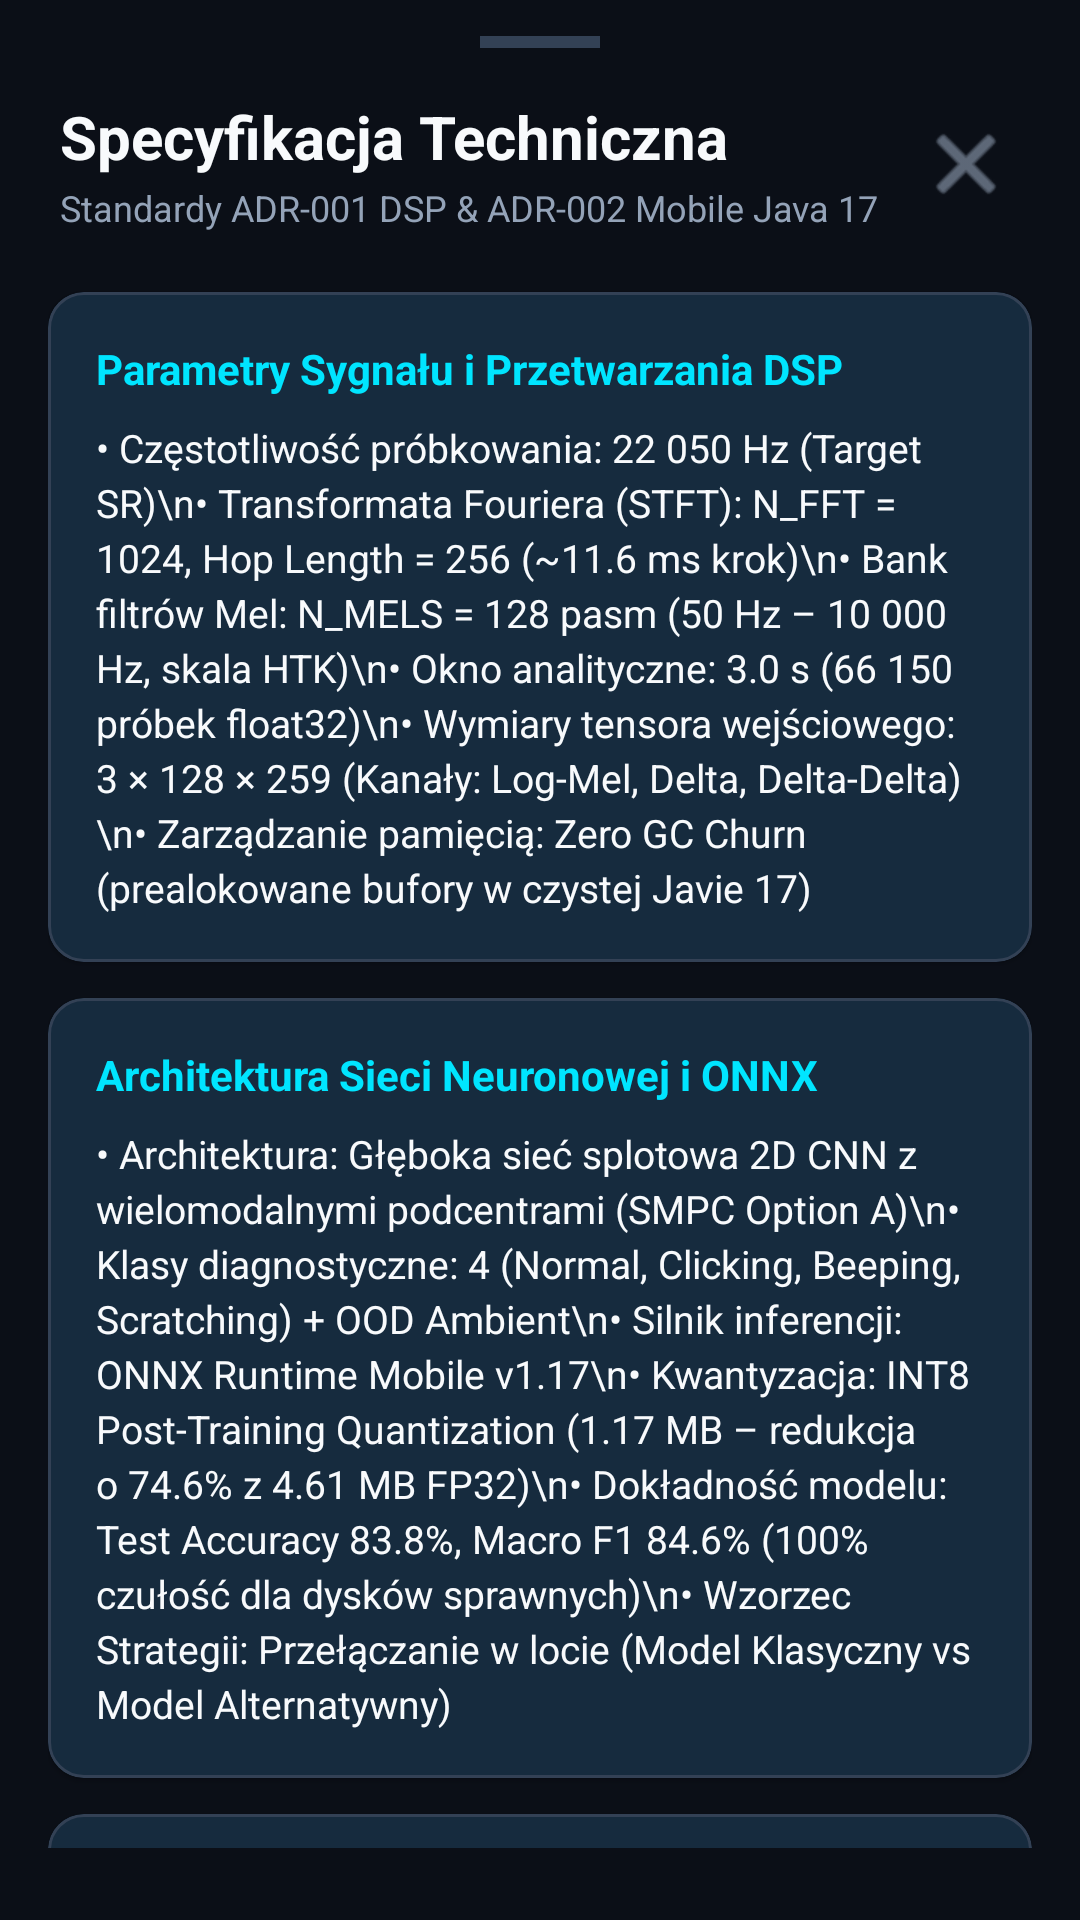

Layout XML and referenced resources for this Android screen:
<!-- AndroidManifest.xml: application theme Theme.AcousticHddSentinel -->
<!-- res/layout/dialog_system_specs.xml -->
<?xml version="1.0" encoding="utf-8"?>
<LinearLayout xmlns:android="http://schemas.android.com/apk/res/android"
    xmlns:app="http://schemas.android.com/apk/res-auto"
    android:layout_width="match_parent"
    android:layout_height="wrap_content"
    android:background="@color/background"
    android:orientation="vertical">

    
    <View
        android:layout_width="40dp"
        android:layout_height="4dp"
        android:layout_gravity="center_horizontal"
        android:layout_marginTop="12dp"
        android:layout_marginBottom="8dp"
        android:background="@color/card_stroke" />

    
    <LinearLayout
        android:layout_width="match_parent"
        android:layout_height="wrap_content"
        android:gravity="center_vertical"
        android:orientation="horizontal"
        android:paddingHorizontal="20dp"
        android:paddingVertical="8dp">

        <LinearLayout
            android:layout_width="0dp"
            android:layout_height="wrap_content"
            android:layout_weight="1"
            android:orientation="vertical">

            <TextView
                android:layout_width="match_parent"
                android:layout_height="wrap_content"
                android:text="@string/specs_title"
                android:textColor="@color/text_primary"
                android:textSize="20sp"
                android:textStyle="bold" />

            <TextView
                android:layout_width="match_parent"
                android:layout_height="wrap_content"
                android:layout_marginTop="2dp"
                android:text="Standardy ADR-001 DSP &amp; ADR-002 Mobile Java 17"
                android:textColor="@color/text_secondary"
                android:textSize="12sp" />
        </LinearLayout>

        <ImageButton
            android:id="@+id/btnSpecsClose"
            android:layout_width="36dp"
            android:layout_height="36dp"
            android:background="?attr/selectableItemBackgroundBorderless"
            android:contentDescription="Zamknij specyfikację"
            android:src="@android:drawable/ic_menu_close_clear_cancel"
            app:tint="@color/text_secondary" />
    </LinearLayout>

    <androidx.core.widget.NestedScrollView
        android:layout_width="match_parent"
        android:layout_height="wrap_content"
        android:maxHeight="540dp"
        android:paddingHorizontal="16dp"
        android:paddingBottom="24dp">

        <LinearLayout
            android:layout_width="match_parent"
            android:layout_height="wrap_content"
            android:orientation="vertical">

            
            <com.google.android.material.card.MaterialCardView
                android:layout_width="match_parent"
                android:layout_height="wrap_content"
                android:layout_marginTop="12dp"
                app:cardBackgroundColor="@color/surface"
                app:cardCornerRadius="12dp"
                app:cardElevation="1dp"
                app:strokeColor="@color/card_stroke"
                app:strokeWidth="1dp">

                <LinearLayout
                    android:layout_width="match_parent"
                    android:layout_height="wrap_content"
                    android:orientation="vertical"
                    android:padding="16dp">

                    <TextView
                        android:layout_width="match_parent"
                        android:layout_height="wrap_content"
                        android:text="Parametry Sygnału i Przetwarzania DSP"
                        android:textColor="@color/accent"
                        android:textSize="14sp"
                        android:textStyle="bold" />

                    <TextView
                        android:layout_width="match_parent"
                        android:layout_height="wrap_content"
                        android:layout_marginTop="8dp"
                        android:lineSpacingExtra="3dp"
                        android:text="• Częstotliwość próbkowania: 22 050 Hz (Target SR)\n• Transformata Fouriera (STFT): N_FFT = 1024, Hop Length = 256 (~11.6 ms krok)\n• Bank filtrów Mel: N_MELS = 128 pasm (50 Hz – 10 000 Hz, skala HTK)\n• Okno analityczne: 3.0 s (66 150 próbek float32)\n• Wymiary tensora wejściowego: 3 × 128 × 259 (Kanały: Log-Mel, Delta, Delta-Delta)\n• Zarządzanie pamięcią: Zero GC Churn (prealokowane bufory w czystej Javie 17)"
                        android:textColor="@color/text_primary"
                        android:textSize="13sp" />
                </LinearLayout>
            </com.google.android.material.card.MaterialCardView>

            
            <com.google.android.material.card.MaterialCardView
                android:layout_width="match_parent"
                android:layout_height="wrap_content"
                android:layout_marginTop="12dp"
                app:cardBackgroundColor="@color/surface"
                app:cardCornerRadius="12dp"
                app:cardElevation="1dp"
                app:strokeColor="@color/card_stroke"
                app:strokeWidth="1dp">

                <LinearLayout
                    android:layout_width="match_parent"
                    android:layout_height="wrap_content"
                    android:orientation="vertical"
                    android:padding="16dp">

                    <TextView
                        android:layout_width="match_parent"
                        android:layout_height="wrap_content"
                        android:text="Architektura Sieci Neuronowej i ONNX"
                        android:textColor="@color/accent"
                        android:textSize="14sp"
                        android:textStyle="bold" />

                    <TextView
                        android:layout_width="match_parent"
                        android:layout_height="wrap_content"
                        android:layout_marginTop="8dp"
                        android:lineSpacingExtra="3dp"
                        android:text="• Architektura: Głęboka sieć splotowa 2D CNN z wielomodalnymi podcentrami (SMPC Option A)\n• Klasy diagnostyczne: 4 (Normal, Clicking, Beeping, Scratching) + OOD Ambient\n• Silnik inferencji: ONNX Runtime Mobile v1.17\n• Kwantyzacja: INT8 Post-Training Quantization (1.17 MB – redukcja o 74.6% z 4.61 MB FP32)\n• Dokładność modelu: Test Accuracy 83.8%, Macro F1 84.6% (100% czułość dla dysków sprawnych)\n• Wzorzec Strategii: Przełączanie w locie (Model Klasyczny vs Model Alternatywny)"
                        android:textColor="@color/text_primary"
                        android:textSize="13sp" />
                </LinearLayout>
            </com.google.android.material.card.MaterialCardView>

            
            <com.google.android.material.card.MaterialCardView
                android:layout_width="match_parent"
                android:layout_height="wrap_content"
                android:layout_marginTop="12dp"
                android:layout_marginBottom="16dp"
                app:cardBackgroundColor="@color/surface"
                app:cardCornerRadius="12dp"
                app:cardElevation="1dp"
                app:strokeColor="@color/card_stroke"
                app:strokeWidth="1dp">

                <LinearLayout
                    android:layout_width="match_parent"
                    android:layout_height="wrap_content"
                    android:orientation="vertical"
                    android:padding="16dp">

                    <TextView
                        android:layout_width="match_parent"
                        android:layout_height="wrap_content"
                        android:text="Fizyczni Strażnicy DSP i Odporność Adwersarialna"
                        android:textColor="@color/accent"
                        android:textSize="14sp"
                        android:textStyle="bold" />

                    <TextView
                        android:layout_width="match_parent"
                        android:layout_height="wrap_content"
                        android:layout_marginTop="8dp"
                        android:lineSpacingExtra="3dp"
                        android:text="• Detekcja obrotów RPM: Grzebień harmoniczny dla 5400 RPM (90 Hz), 7200 RPM (120 Hz), 10000 RPM (166.7 Hz), 15000 RPM (250 Hz)\n• Interpolacja paraboliczna pików: Precyzja częstotliwości podstawowej f0 ±0.3 Hz\n• Bramka ciszy / braku sygnału: Odrzucanie ramek o RMS &lt; 0.002\n• Filtr szumów wentylatorów PC: Analiza nachylenia widma (Spectral Slope &lt;= -1.80)\n• Odrzucanie przydźwięku sieciowego: Filtr harmonicznych 50/60 Hz oraz 100/120 Hz\n• Odporność na mowę ludzką: Weryfikacja stacjonarności pitch i brak wibrato"
                        android:textColor="@color/text_primary"
                        android:textSize="13sp" />
                </LinearLayout>
            </com.google.android.material.card.MaterialCardView>

        </LinearLayout>
    </androidx.core.widget.NestedScrollView>

</LinearLayout>
<!-- resources referenced by this layout -->
<resources>
  <color name="accent">#00E5FF</color>
  <color name="background">#0B0F17</color>
  <color name="card_stroke">#334155</color>
  <color name="surface">#182234</color>
  <color name="text_primary">#F8FAFC</color>
  <color name="text_secondary">#94A3B8</color>
  <string name="specs_title">Specyfikacja Techniczna</string>
  <style name="Theme.AcousticHddSentinel" parent="Theme.Material3.DayNight.NoActionBar">
          
          <item name="colorPrimary">@color/accent</item>
          <item name="colorOnPrimary">#0B0F17</item>
          <item name="colorPrimaryContainer">#131A28</item>
          <item name="colorOnPrimaryContainer">@color/accent</item>
  
          
          <item name="colorSecondary">@color/accent_green</item>
          <item name="colorOnSecondary">#0B0F17</item>
          <item name="colorSecondaryContainer">#132E22</item>
          <item name="colorOnSecondaryContainer">@color/accent_green</item>
  
          
          <item name="android:statusBarColor">@color/primary_dark</item>
          <item name="android:windowLightStatusBar">false</item>
          <item name="android:navigationBarColor">@color/background</item>
          <item name="android:windowLightNavigationBar">false</item>
  
          
          <item name="android:colorBackground">@color/background</item>
          <item name="colorSurface">@color/surface</item>
          <item name="colorOnSurface">@color/text_primary</item>
          <item name="colorSurfaceVariant">@color/surface_variant</item>
          <item name="colorOnSurfaceVariant">@color/text_secondary</item>
          <item name="colorOutline">@color/card_stroke</item>
          <item name="colorOutlineVariant">@color/surface_variant</item>
  
          
          <item name="materialCardViewStyle">@style/Widget.AcousticHddSentinel.CardView</item>
          
          <item name="navigationViewStyle">@style/Widget.AcousticHddSentinel.NavigationView</item>
      </style>
  <color name="accent_green">#00E676</color>
  <color name="primary_dark">#0B0F17</color>
  <color name="surface_variant">#1E293B</color>
  <style name="Widget.AcousticHddSentinel.CardView" parent="Widget.Material3.CardView.Elevated">
          <item name="cardBackgroundColor">@color/surface</item>
          <item name="strokeColor">@color/card_stroke</item>
          <item name="strokeWidth">1dp</item>
          <item name="cardCornerRadius">16dp</item>
          <item name="cardElevation">2dp</item>
      </style>
  <style name="Widget.AcousticHddSentinel.NavigationView" parent="Widget.Material3.NavigationView">
          <item name="android:background">@color/background_secondary</item>
          <item name="itemTextColor">@color/text_primary</item>
          <item name="itemIconTint">@color/accent</item>
          <item name="itemShapeAppearance">@style/ShapeAppearance.Material3.Corner.Small</item>
      </style>
  <color name="background_secondary">#131A28</color>
</resources>
